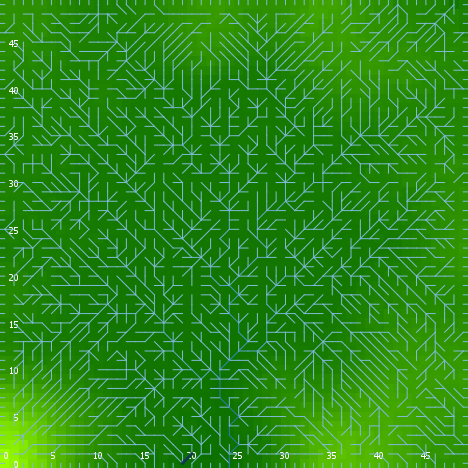

Data behind this chart, as committed beside it:
export-world data (NetLogo 6.0.4)
land_04_withSoilProperties.nlogo
05/10/2020 12:17:00:087 +0100
RANDOM STATE
0 0 -1727483681 456 1.838243925841255 fa…
GLOBALS
min-pxcor, max-pxcor, min-pycor, max-pycor, perspective, subject, nextIndex, directed-links, ticks, display-mode, elevationdistribution, elev_algorithm-style, elev_featureanglerange, elev_inversioniterations, elev_noise, elev_numdepressions, elev_numprotuberances, elev_numranges, elev_numrifts, elev_rangeaggregation, elev_rangeheight, elev_rangelength, elev_riftaggregation, elev_riftheight
0, 49, 0, 49, 0, nobody, 2600, "UNDIRECTED", -1, "terrain", [1.4124576058334068 2.9901294920448533 1…, "C#", 24.06, 0.5088, 1.975, 9, 9, 66, 100, 0.8591, 16.36, 834, 0.7337, -1.451
TURTLES
who, color, heading, xcor, ycor, shape, label, label-color, breed, hidden?, size, pen-size, pen-mode, numpoints
0, 85, 57, 14, 44, "default", "", 9.9, {breed flowholders}, true, 1, 1, "up", 
1, 125, 38, 34, 17, "default", "", 9.9, {breed flowholders}, true, 1, 1, "up", 
2, 25, 91, 39, 39, "default", "", 9.9, {breed flowholders}, true, 1, 1, "up", 
3, 95, 332, 18, 45, "default", "", 9.9, {breed flowholders}, true, 1, 1, "up", 
4, 65, 113, 31, 42, "default", "", 9.9, {breed flowholders}, true, 1, 1, "up", 
5, 35, 180, 29, 42, "default", "", 9.9, {breed flowholders}, true, 1, 1, "up", 
6, 115, 349, 44, 24, "default", "", 9.9, {breed flowholders}, true, 1, 1, "up", 
7, 55, 55, 11, 21, "default", "", 9.9, {breed flowholders}, true, 1, 1, "up", 
8, 5, 307, 10, 26, "default", "", 9.9, {breed flowholders}, true, 1, 1, "up", 
9, 95, 51, 47, 15, "default", "", 9.9, {breed flowholders}, true, 1, 1, "up", 
10, 105, 341, 43, 38, "default", "", 9.9, {breed flowholders}, true, 1, 1, "up", 
11, 15, 245, 10, 38, "default", "", 9.9, {breed flowholders}, true, 1, 1, "up", 
12, 75, 184, 46, 35, "default", "", 9.9, {breed flowholders}, true, 1, 1, "up", 
13, 25, 342, 30, 23, "default", "", 9.9, {breed flowholders}, true, 1, 1, "up", 
14, 35, 261, 14, 32, "default", "", 9.9, {breed flowholders}, true, 1, 1, "up", 
15, 35, 244, 8, 15, "default", "", 9.9, {breed flowholders}, true, 1, 1, "up", 
16, 95, 291, 35, 6, "default", "", 9.9, {breed flowholders}, true, 1, 1, "up", 
17, 105, 91, 31, 6, "default", "", 9.9, {breed flowholders}, true, 1, 1, "up", 
18, 45, 260, 26, 2, "default", "", 9.9, {breed flowholders}, true, 1, 1, "up", 
19, 45, 145, 46, 9, "default", "", 9.9, {breed flowholders}, true, 1, 1, "up", 
20, 45, 274, 25, 24, "default", "", 9.9, {breed flowholders}, true, 1, 1, "up", 
21, 95, 104, 39, 31, "default", "", 9.9, {breed flowholders}, true, 1, 1, "up", 
22, 94.35, 180, 24, 0, "line half 1", "", 9.9, {breed flowholders}, false, 1, 1, "up", 
23, 85, 332, 31, 10, "default", "", 9.9, {breed flowholders}, true, 1, 1, "up", 
24, 97, 0, 4, 49, "line half", "", 9.9, {breed flowholders}, false, 1, 1, "up", 
25, 15, 358, 6, 45, "default", "", 9.9, {breed flowholders}, true, 1, 1, "up", 
26, 115, 231, 16, 40, "default", "", 9.9, {breed flowholders}, true, 1, 1, "up", 
27, 25, 270, 19, 4, "default", "", 9.9, {breed flowholders}, true, 1, 1, "up", 
28, 125, 123, 22, 2, "default", "", 9.9, {breed flowholders}, true, 1, 1, "up", 
29, 5, 137, 41, 44, "default", "", 9.9, {breed flowholders}, true, 1, 1, "up", 
30, 105, 18, 19, 19, "default", "", 9.9, {breed flowholders}, true, 1, 1, "up", 
31, 95, 169, 28, 2, "default", "", 9.9, {breed flowholders}, true, 1, 1, "up", 
32, 85, 250, 29, 48, "default", "", 9.9, {breed flowholders}, true, 1, 1, "up", 
33, 75, 137, 7, 19, "default", "", 9.9, {breed flowholders}, true, 1, 1, "up", 
34, 15, 311, 37, 4, "default", "", 9.9, {breed flowholders}, true, 1, 1, "up", 
35, 75, 234, 48, 1, "default", "", 9.9, {breed flowholders}, true, 1, 1, "up", 
36, 35, 25, 18, 1, "default", "", 9.9, {breed flowholders}, true, 1, 1, "up", 
37, 15, 61, 14, 7, "default", "", 9.9, {breed flowholders}, true, 1, 1, "up", 
38, 115, 173, 7, 31, "default", "", 9.9, {breed flowholders}, true, 1, 1, "up", 
39, 97, 90, 49, 31, "line half", "", 9.9, {breed flowholders}, false, 1, 1, "up", 
40, 105, 223, 32, 5, "default", "", 9.9, {breed flowholders}, true, 1, 1, "up", 
41, 35, 337, 8, 29, "default", "", 9.9, {breed flowholders}, true, 1, 1, "up", 
42, 35, 250, 8, 22, "default", "", 9.9, {breed flowholders}, true, 1, 1, "up", 
43, 55, 297, 36, 32, "default", "", 9.9, {breed flowholders}, true, 1, 1, "up", 
44, 85, 359, 48, 30, "default", "", 9.9, {breed flowholders}, true, 1, 1, "up", 
45, 85, 163, 24, 7, "default", "", 9.9, {breed flowholders}, true, 1, 1, "up", 
46, 15, 316, 35, 35, "default", "", 9.9, {breed flowholders}, true, 1, 1, "up", 
47, 55, 196, 26, 36, "default", "", 9.9, {breed flowholders}, true, 1, 1, "up", 
48, 115, 47, 3, 12, "default", "", 9.9, {breed flowholders}, true, 1, 1, "up", 
49, 35, 184, 28, 17, "default", "", 9.9, {breed flowholders}, true, 1, 1, "up", 
50, 5, 80, 5, 9, "default", "", 9.9, {breed flowholders}, true, 1, 1, "up", 
... 11,758 more rows
